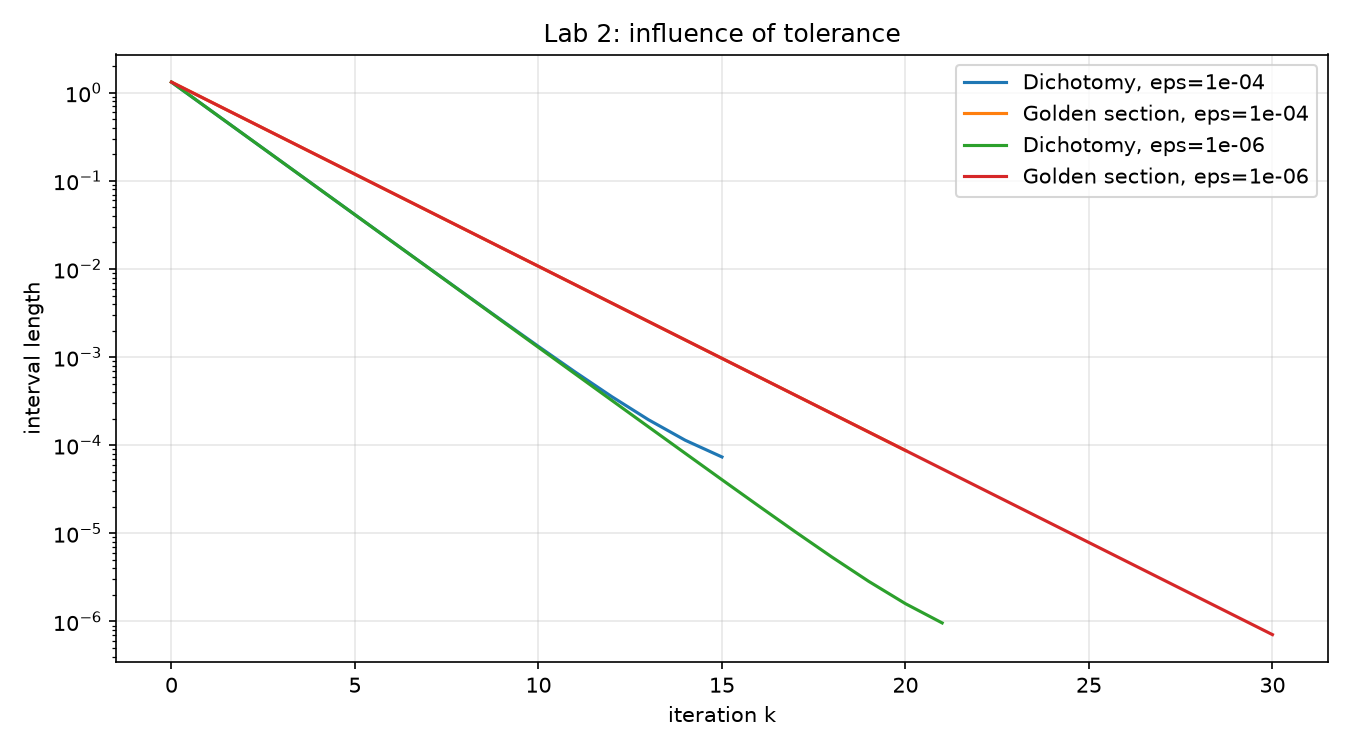

The table this chart was drawn from, first rows:
Method; epsilon; sigma; MSE; Iterations; Nf; Final_length; Contraction_per_call; Extra_iterations; Extra_Nf; Converged
Dichotomy; 0.0001; 0.6692; 0.006686; 15; 31; 7.36155192057053e-05; 0.7291; 0; 0; True
Golden section; 0.0001; 0.6691; 0.006686; 20; 23; 8.726118898449986e-05; 0.6581; 0; 0; True
Dichotomy; 1e-06; 0.6692; 0.006686; 21; 43; 9.627582232552001e-07; 0.7199; 6; 12; True
Golden section; 1e-06; 0.6692; 0.006686; 30; 33; 7.094874597823875e-07; 0.6457; 10; 10; True
